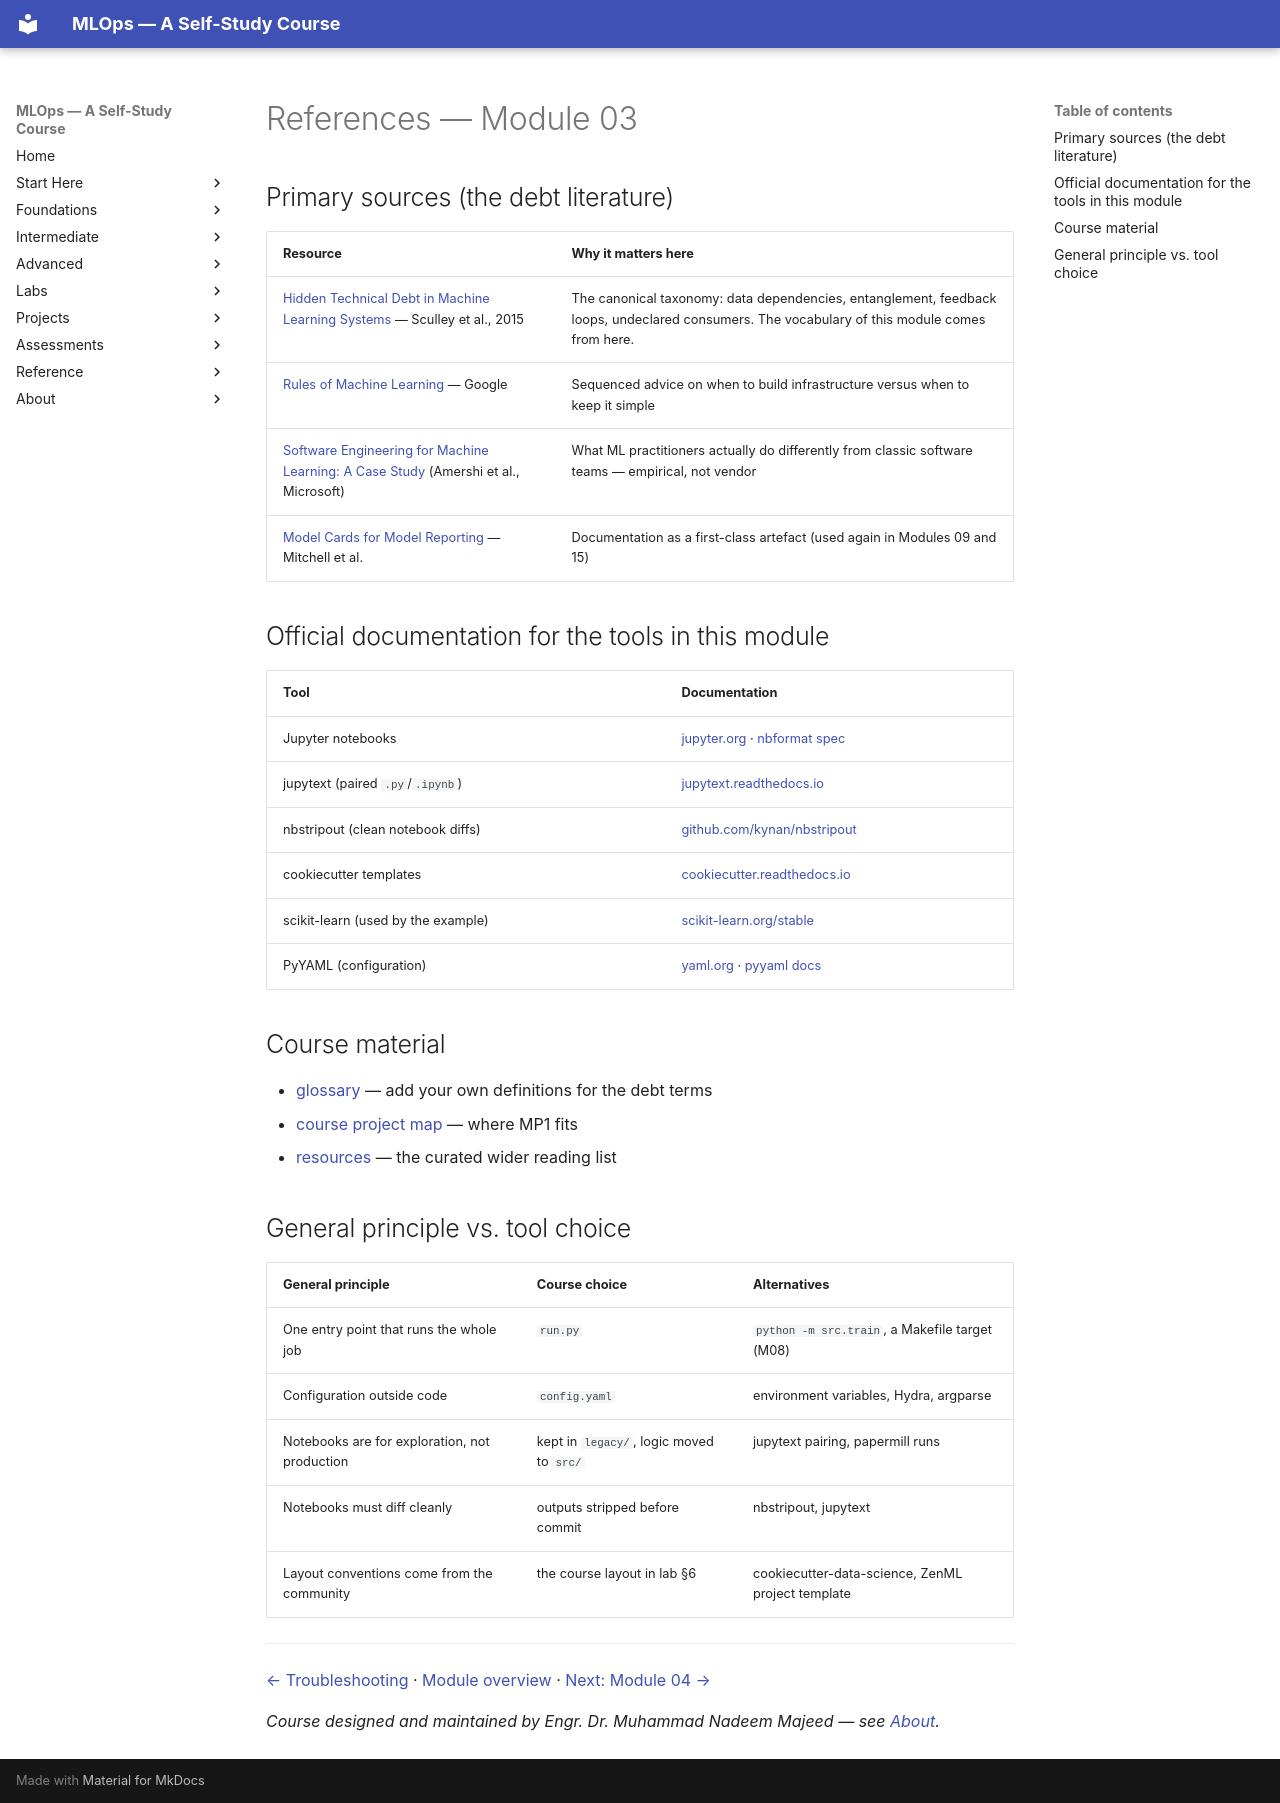

repository: nadeem-majeedch/MLOps2026 · page: modules/03-ml-project-technical-debt/references/index.html · generator: mkdocs

# References — Module 03

## Primary sources (the debt literature)

| Resource | Why it matters here |
|---|---|
| [Hidden Technical Debt in Machine Learning Systems](https://static.googleusercontent.com/media/research.google.com/en//pubs/archive/43146.pdf) — Sculley et al., 2015 | The canonical taxonomy: data dependencies, entanglement, feedback loops, undeclared consumers. The vocabulary of this module comes from here. |
| [Rules of Machine Learning](https://developers.google.com/machine-learning/guides/rules-of-ml) — Google | Sequenced advice on when to build infrastructure versus when to keep it simple |
| [Software Engineering for Machine Learning: A Case Study](https://arxiv.org/abs/1909.03136) (Amershi et al., Microsoft) | What ML practitioners actually do differently from classic software teams — empirical, not vendor |
| [Model Cards for Model Reporting](https://arxiv.org/pdf/1810.03993) — Mitchell et al. | Documentation as a first-class artefact (used again in Modules 09 and 15) |

## Official documentation for the tools in this module

| Tool | Documentation |
|---|---|
| Jupyter notebooks | [jupyter.org](https://jupyter.org/) · [nbformat spec](https://nbformat.readthedocs.io/) |
| jupytext (paired `.py`/`.ipynb`) | [jupytext.readthedocs.io](https://jupytext.readthedocs.io/) |
| nbstripout (clean notebook diffs) | [github.com/kynan/nbstripout](https://github.com/kynan/nbstripout) |
| cookiecutter templates | [cookiecutter.readthedocs.io](https://cookiecutter.readthedocs.io/) |
| scikit-learn (used by the example) | [scikit-learn.org/stable](https://scikit-learn.org/stable/) |
| PyYAML (configuration) | [yaml.org](https://yaml.org/) · [pyyaml docs](https://pyyaml.org/wiki/PyYAMLDocumentation) |

## Course material

- [glossary](../../glossary/index.md) — add your own definitions for the debt terms
- [course project map](../../syllabus/course-project-map.md) — where MP1 fits
- [resources](../../resources/index.md) — the curated wider reading list

## General principle vs. tool choice

| General principle | Course choice | Alternatives |
|---|---|---|
| One entry point that runs the whole job | `run.py` | `python -m src.train`, a Makefile target (M08) |
| Configuration outside code | `config.yaml` | environment variables, Hydra, argparse |
| Notebooks are for exploration, not production | kept in `legacy/`, logic moved to `src/` | jupytext pairing, papermill runs |
| Notebooks must diff cleanly | outputs stripped before commit | nbstripout, jupytext |
| Layout conventions come from the community | the course layout in lab §6 | cookiecutter-data-science, ZenML project template |

---

[← Troubleshooting](troubleshooting.md) · [Module overview](index.md) · [Next: Module 04 →](../04-data-quality-validation-versioning/index.md)

*Course designed and maintained by Engr. Dr. Muhammad Nadeem Majeed — see [About](../../about/index.md).*
